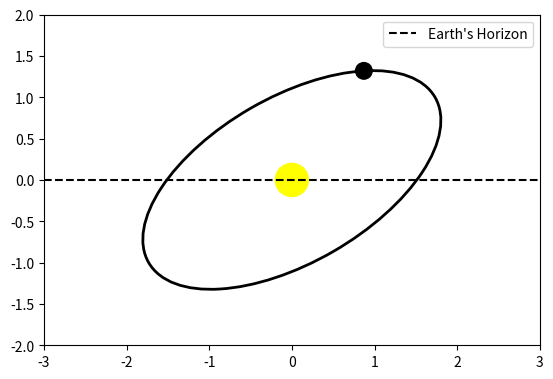

Here is the Python script that generated this plot:
#use ellipse
#symbol for sun and planets
#make a black nad white version adn color version and in color version make earth orbit blue
import matplotlib.pyplot as plt
import numpy as np
from matplotlib.patches import Ellipse, Circle

def plot_orbit():
    fig, ax = plt.subplots()

    # Central yellow star
    star = plt.Circle((0, 0), 0.2, color='yellow', zorder=2)
    ax.add_patch(star)

    # Ellipse parameters
    center = (0, 0)
    width = 4
    height = 2
    angle_deg = 30
    angle_rad = np.deg2rad(angle_deg)

    # Add orbit ellipse
    orbit = Ellipse(xy=center, width=width, height=height, angle=angle_deg,
                    edgecolor='black', facecolor='none', linestyle='-', linewidth=2, zorder=1)
    ax.add_patch(orbit)

    # Earth's horizon line
    x_values = np.linspace(-3, 3, 500)
    ax.plot(x_values, np.zeros_like(x_values), color='black', linestyle='--', linewidth=1.5, label="Earth's Horizon")

    # Calculate a point on the tilted ellipse
    angle = np.pi / 4
    a = width / 2
    b = height / 2
    x_orbit = a * np.cos(angle) * np.cos(angle_rad) - b * np.sin(angle) * np.sin(angle_rad)
    y_orbit = a * np.cos(angle) * np.sin(angle_rad) + b * np.sin(angle) * np.cos(angle_rad)

    #orbiting planet
    planet = Circle((x_orbit, y_orbit), 0.1, color='black', zorder=3)
    ax.add_patch(planet)

    #plot settings
    ax.set_xlim(-3, 3)
    ax.set_ylim(-2, 2)
    ax.set_aspect('equal')
    ax.legend()
    plt.show()

if __name__ == "__main__":
    plot_orbit()
